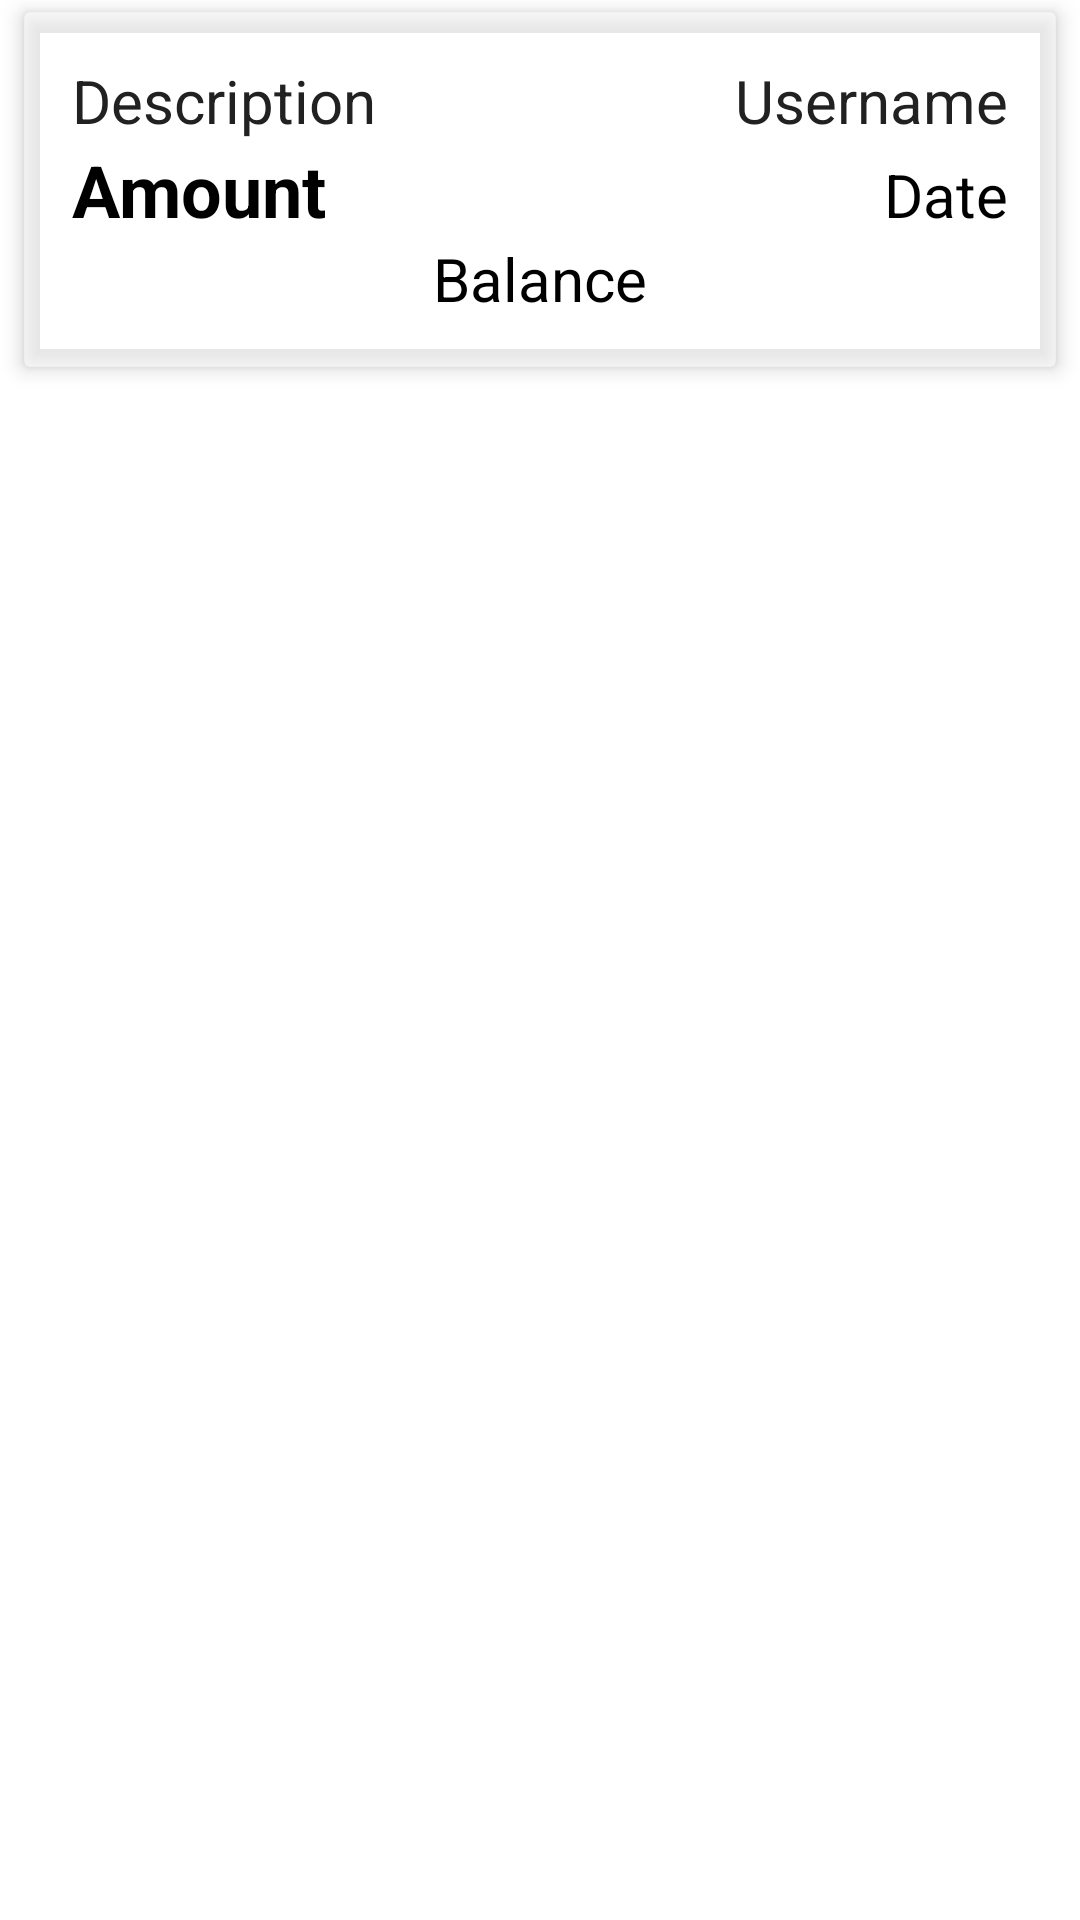

Reconstruct the res/layout file that produces this screen, plus the resources it refers to.
<!-- AndroidManifest.xml: application theme Theme.HouseHelper -->
<!-- res/layout/balance_list_row.xml -->
<?xml version="1.0" encoding="utf-8"?>
<androidx.constraintlayout.widget.ConstraintLayout xmlns:android="http://schemas.android.com/apk/res/android"
    xmlns:app="http://schemas.android.com/apk/res-auto"
    xmlns:tools="http://schemas.android.com/tools"
    android:id="@+id/balance_layout"
    android:layout_width="match_parent"
    android:layout_height="wrap_content">

    <androidx.cardview.widget.CardView
        android:layout_width="match_parent"
        android:layout_height="wrap_content"
        android:layout_marginStart="8dp"
        android:layout_marginEnd="8dp"
        android:layout_marginTop="4dp"
        app:cardBackgroundColor="#80ffffff"
        app:cardElevation="4dp"
        app:layout_constraintEnd_toEndOf="parent"
        app:layout_constraintStart_toStartOf="parent"
        app:layout_constraintTop_toTopOf="parent">

        <LinearLayout
            android:layout_width="match_parent"
            android:layout_height="wrap_content"
            android:orientation="vertical"
            android:padding="16dp">

            <LinearLayout
                android:layout_width="match_parent"
                android:layout_height="wrap_content"
                android:orientation="horizontal">

                <TextView
                    android:id="@+id/balance_text_description"
                    android:layout_width="0dp"
                    android:layout_height="wrap_content"
                    android:layout_weight="1"
                    android:text="Description"
                    android:textColor="#212121"
                    android:textSize="20sp" />

                <TextView
                    android:id="@+id/balance_text_username"
                    android:layout_width="wrap_content"
                    android:layout_height="wrap_content"
                    android:text="Username"
                    android:textColor="#212121"
                    android:textSize="20sp" />
            </LinearLayout>

            <LinearLayout
                android:layout_width="match_parent"
                android:layout_height="wrap_content"
                android:orientation="horizontal">

                <TextView
                    android:id="@+id/balance_text_amount"
                    android:layout_width="0dp"
                    android:layout_height="wrap_content"
                    android:layout_weight="1"
                    android:text="Amount"
                    android:textColor="@color/black"
                    android:textSize="24sp"
                    android:textStyle="bold"
                    android:drawableLeft="@drawable/ic_baseline_location_city_24"/>

                <TextView
                    android:id="@+id/balance_text_date"
                    android:layout_width="wrap_content"
                    android:layout_height="wrap_content"
                    android:text="Date"
                    android:textColor="@color/black"
                    android:textSize="20sp" />
            </LinearLayout>

            <TextView
                android:id="@+id/balance_text_balance"
                android:layout_width="match_parent"
                android:layout_height="wrap_content"
                android:text="Balance"
                android:textColor="@color/black"
                android:textSize="20sp"
                android:gravity="center_horizontal" />

        </LinearLayout>
    </androidx.cardview.widget.CardView>
</androidx.constraintlayout.widget.ConstraintLayout>
<!-- resources referenced by this layout -->
<resources>
  <color name="black">#FF000000</color>
  <style name="Theme.HouseHelper" parent="Theme.MaterialComponents.DayNight.NoActionBar">
          
          <item name="colorPrimary">@color/purple_500</item>
          <item name="colorPrimaryVariant">@color/purple_700</item>
          <item name="colorOnPrimary">@color/white</item>
          
          <item name="colorSecondary">@color/teal_200</item>
          <item name="colorSecondaryVariant">@color/teal_700</item>
          <item name="colorOnSecondary">@color/black</item>
          
          <item name="android:statusBarColor" tools:targetApi="l">?attr/colorPrimaryVariant</item>
          
      </style>
  <color name="purple_500">#FF6200EE</color>
  <color name="purple_700">#FF3700B3</color>
  <color name="white">#FFFFFFFF</color>
  <color name="teal_200">#FF03DAC5</color>
  <color name="teal_700">#FF018786</color>
</resources>
